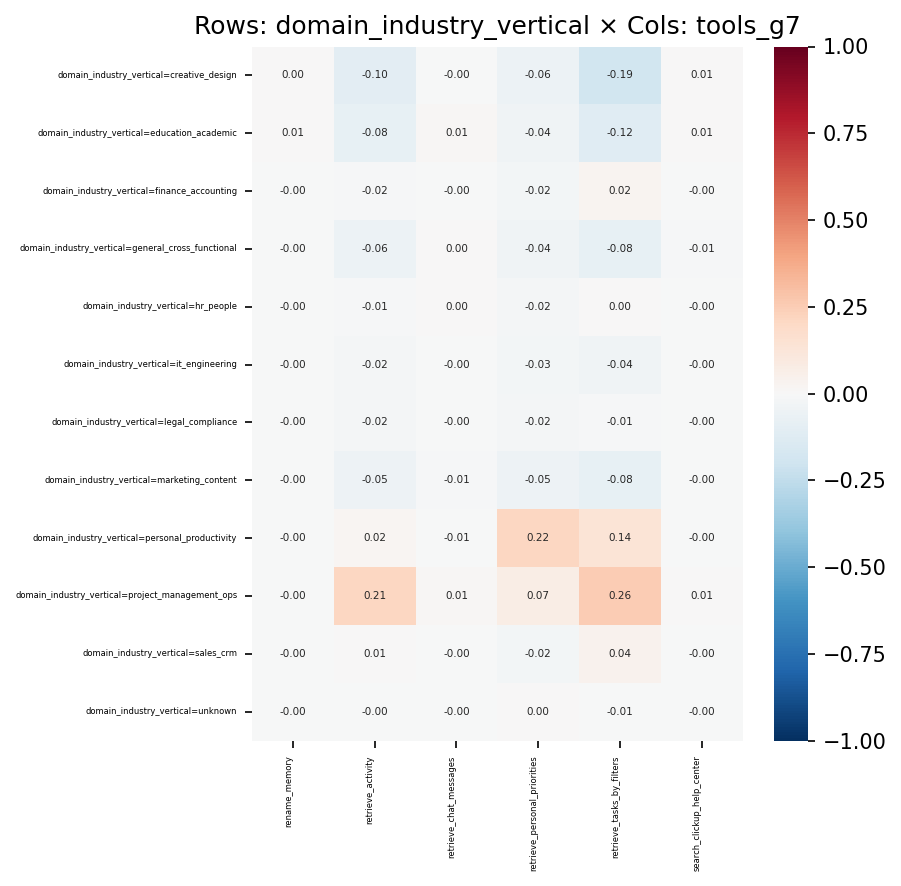

Data behind this chart, as committed beside it:
, rename_memory, retrieve_activity, retrieve_chat_messages, retrieve_personal_priorities, retrieve_tasks_by_filters, search_clickup_help_center
domain_industry_vertical=creative_design, 0.0004957, -0.1032, -0.001832, -0.06125, -0.1929, 0.006536
domain_industry_vertical=education_acade…, 0.007359, -0.08155, 0.009819, -0.04468, -0.12, 0.006604
domain_industry_vertical=finance_account…, -0.0006104, -0.01524, -0.004099, -0.025, 0.02429, -0.004834
domain_industry_vertical=general_cross_f…, -0.001289, -0.05629, 7.999034112014717e-05, -0.03937, -0.07929, -0.008852
domain_industry_vertical=hr_people, -0.0006444, -0.01212, 0.001193, -0.01665, 0.00183, -0.0007155
domain_industry_vertical=it_engineering, -0.0009402, -0.01862, -0.004523, -0.02712, -0.04439, -0.002179
domain_industry_vertical=legal_complianc…, -0.0007111, -0.02004, -0.001802, -0.02008, -0.01447, -0.004403
domain_industry_vertical=marketing_conte…, -0.00149, -0.05459, -0.01219, -0.05179, -0.08103, -0.002395
domain_industry_vertical=personal_produc…, -0.001059, 0.01685, -0.006442, 0.2187, 0.1364, -0.004694
domain_industry_vertical=project_managem…, -0.001579, 0.2118, 0.01191, 0.07451, 0.2572, 0.005079
domain_industry_vertical=sales_crm, -0.0009022, 0.006456, -0.004462, -0.02362, 0.03962, -0.003324
domain_industry_vertical=unknown, -7.855080665628886e-05, -0.002582, -0.0009793, 0.0006787, -0.005317, -0.0006162
